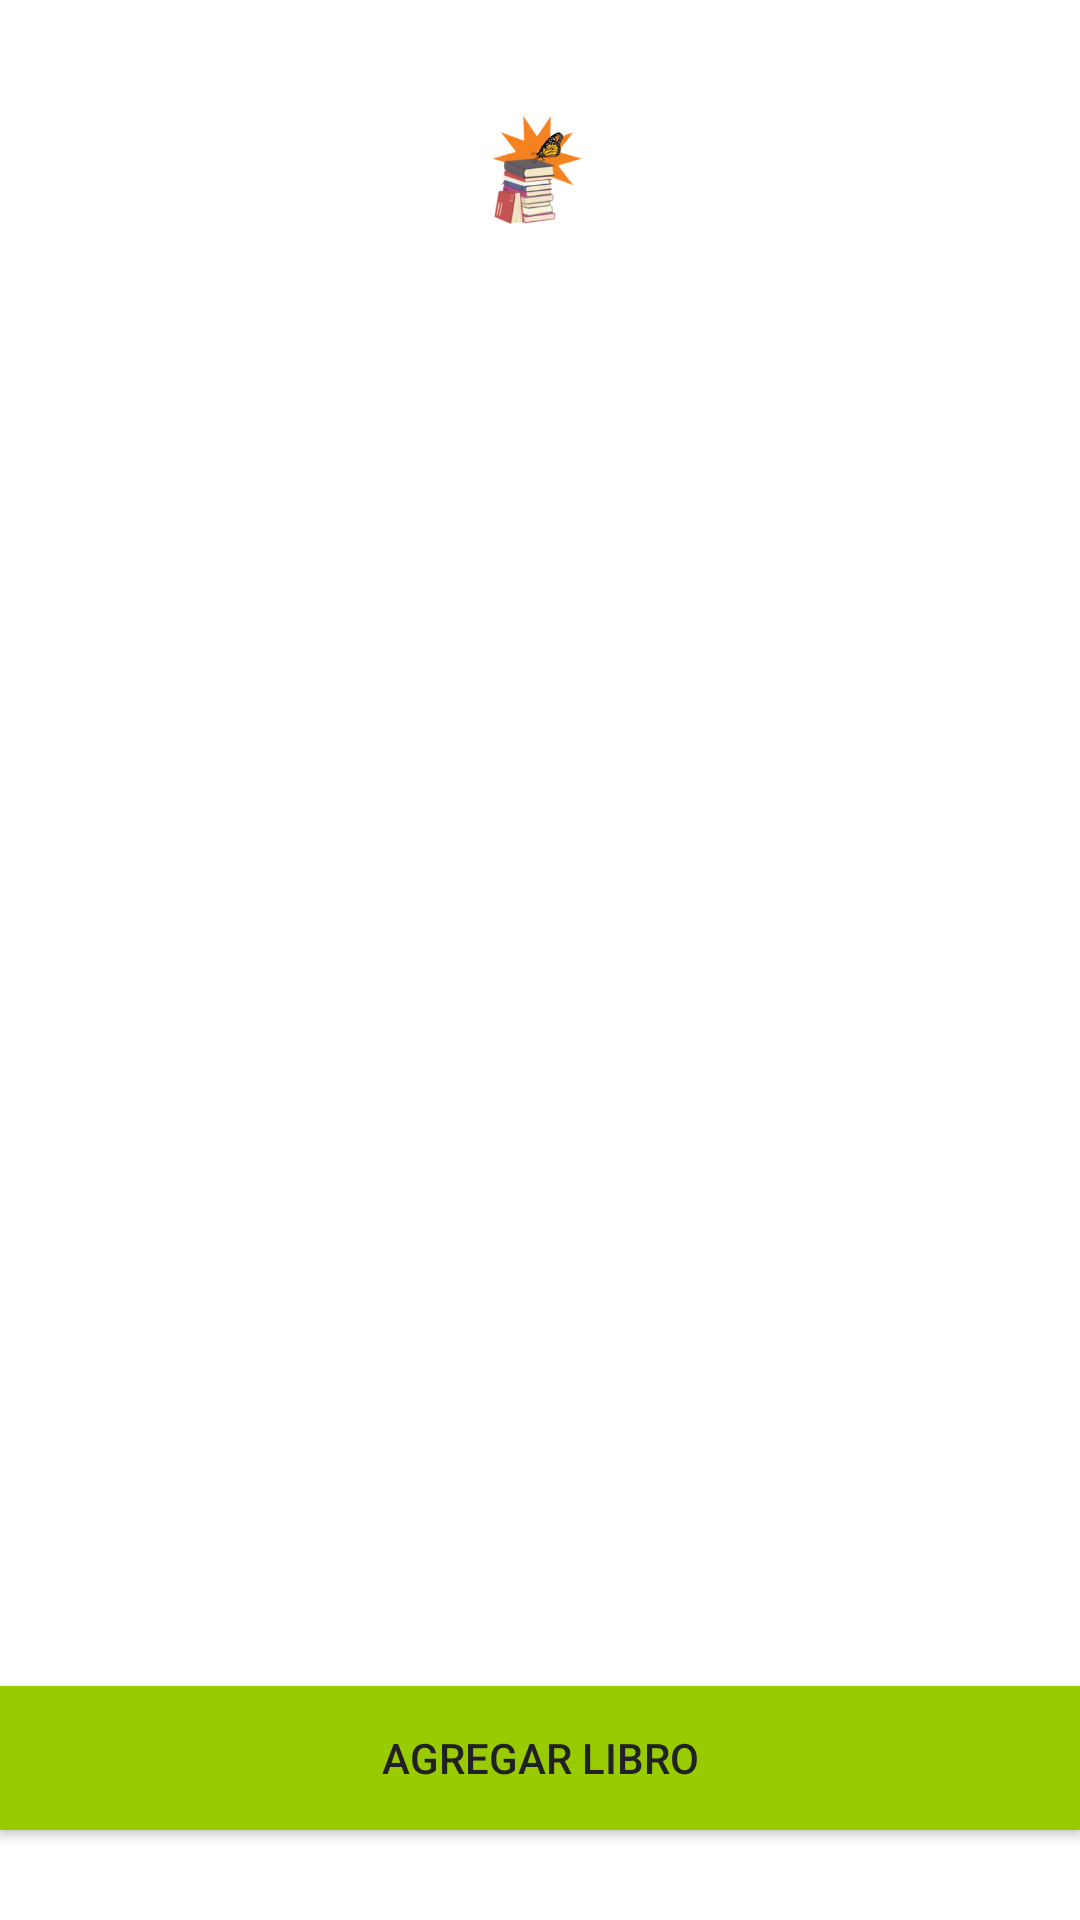

This screen was rendered from an Android layout file. Write that file and the resources it references.
<!-- AndroidManifest.xml: application theme Theme.LibreriaSQLite -->
<!-- res/layout/activity_main.xml -->
<?xml version="1.0" encoding="utf-8"?>
<RelativeLayout
    xmlns:android="http://schemas.android.com/apk/res/android"
    xmlns:app="http://schemas.android.com/apk/res-auto"
    xmlns:tools="http://schemas.android.com/tools"
    android:layout_width="match_parent"
    android:layout_height="match_parent"
    android:background="@color/background_light"

    tools:context=".MainActivity">

    <ListView
        android:id="@+id/listaLibros"
        android:layout_width="match_parent"
        android:layout_height="430dp"
        android:layout_above="@+id/botonAgregarLibro"
        android:layout_marginBottom="31dp"
        android:background="@android:color/background_light"
        android:divider="@color/divider_color"
        android:dividerHeight="1dp"
        android:textAlignment="center"></ListView>


    <Button
        android:id="@+id/botonAgregarLibro"
        android:layout_width="match_parent"
        android:layout_height="wrap_content"
        android:layout_alignParentBottom="true"
        android:layout_marginBottom="30dp"
        android:background="@android:color/holo_green_light"
        android:text="@string/agregar_libro"
        android:textColor="#212121"
        tools:ignore="VisualLintButtonSize" />

    <ImageView
        android:id="@+id/imagenLogo"
        android:layout_width="227dp"
        android:layout_height="177dp"
        android:layout_above="@+id/listaLibros"
        android:layout_alignParentStart="true"
        android:layout_alignParentTop="true"
        android:layout_alignParentEnd="true"
        android:layout_marginStart="87dp"
        android:layout_marginTop="22dp"
        android:layout_marginEnd="97dp"
        android:layout_marginBottom="10dp"
        android:contentDescription="@string/todo"
        app:srcCompat="@mipmap/logo"
        tools:ignore="ImageContrastCheck" />

</RelativeLayout>
<!-- resources referenced by this layout -->
<resources>
  <color name="background_light">#FFFFFF</color>
  <color name="divider_color">#CCCCCC</color>
  <!-- mipmap logo: webp bitmap (mipmap-hdpi, 6086 bytes) -->
  <string name="agregar_libro">Agregar Libro</string>
  <string name="todo">TODO</string>
  <style name="Theme.LibreriaSQLite" parent="Base.Theme.LibreriaSQLite" />
  <style name="Base.Theme.LibreriaSQLite" parent="Theme.Material3.DayNight.NoActionBar">
          
          
      </style>
</resources>
